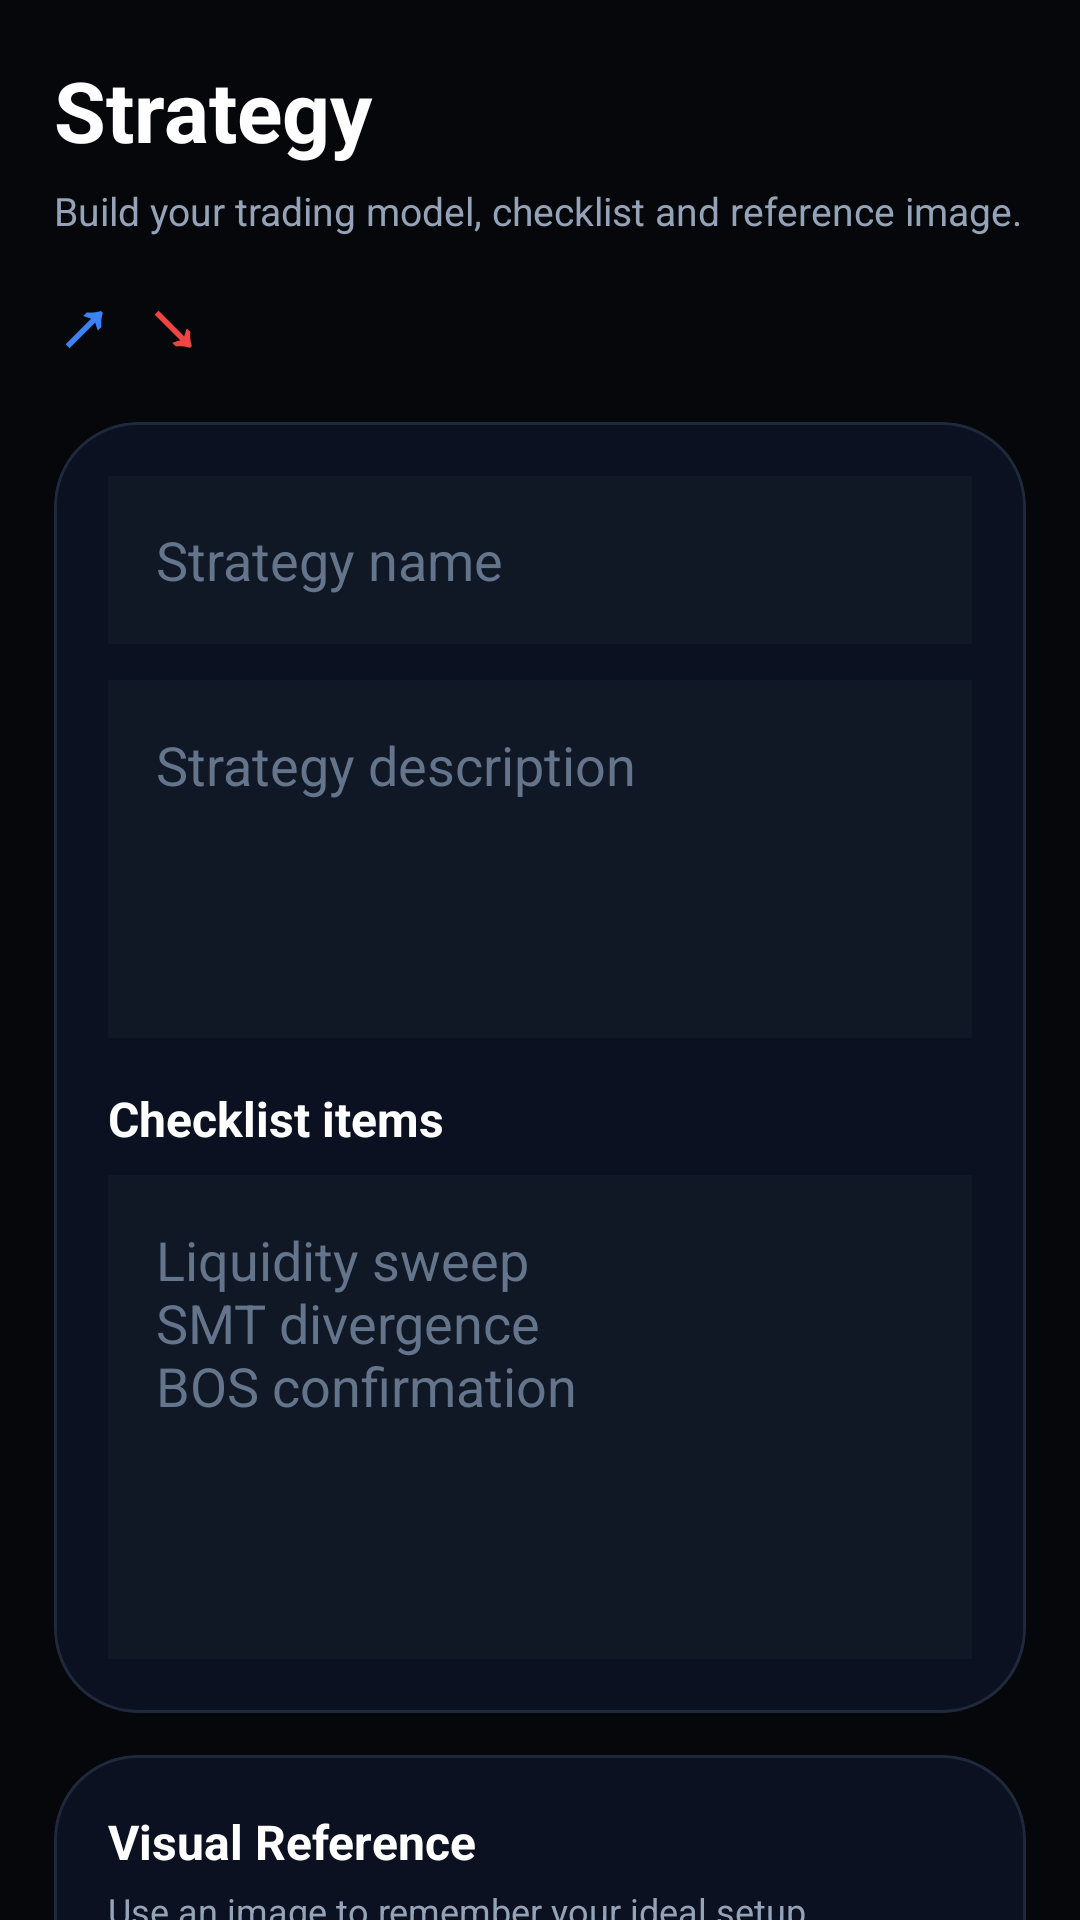

The Android layout XML behind this screen, and the referenced resources:
<!-- AndroidManifest.xml: application theme Theme.ATJ -->
<!-- res/layout/activity_strategy.xml -->
<?xml version="1.0" encoding="utf-8"?>
<androidx.core.widget.NestedScrollView xmlns:android="http://schemas.android.com/apk/res/android"
    xmlns:app="http://schemas.android.com/apk/res-auto"
    android:layout_width="match_parent"
    android:layout_height="match_parent"
    android:background="#05070A"
    android:fillViewport="true">

    <LinearLayout
        android:layout_width="match_parent"
        android:layout_height="wrap_content"
        android:orientation="vertical"
        android:padding="18dp">

        <TextView
            android:layout_width="match_parent"
            android:layout_height="wrap_content"
            android:text="Strategy"
            android:textColor="#FFFFFF"
            android:textSize="28sp"
            android:textStyle="bold" />

        <TextView
            android:layout_width="match_parent"
            android:layout_height="wrap_content"
            android:layout_marginTop="6dp"
            android:text="Build your trading model, checklist and reference image."
            android:textColor="#94A3B8"
            android:textSize="13sp" />

        <LinearLayout
            android:layout_width="match_parent"
            android:layout_height="wrap_content"
            android:layout_marginTop="10dp"
            android:orientation="horizontal">

            <TextView
                android:layout_width="wrap_content"
                android:layout_height="wrap_content"
                android:text="↗"
                android:textColor="#3B82F6"
                android:textSize="26sp"
                android:textStyle="bold" />

            <TextView
                android:layout_width="wrap_content"
                android:layout_height="wrap_content"
                android:layout_marginStart="10dp"
                android:text="↘"
                android:textColor="#EF4444"
                android:textSize="26sp"
                android:textStyle="bold" />
        </LinearLayout>

        <com.google.android.material.card.MaterialCardView
            android:layout_width="match_parent"
            android:layout_height="wrap_content"
            android:layout_marginTop="16dp"
            app:cardBackgroundColor="#0B1120"
            app:cardCornerRadius="28dp"
            app:strokeColor="#1E293B"
            app:strokeWidth="1dp">

            <LinearLayout
                android:layout_width="match_parent"
                android:layout_height="wrap_content"
                android:orientation="vertical"
                android:padding="18dp">

                <EditText
                    android:id="@+id/strategyNameInput"
                    android:layout_width="match_parent"
                    android:layout_height="56dp"
                    android:background="#101826"
                    android:hint="Strategy name"
                    android:inputType="text"
                    android:paddingStart="16dp"
                    android:paddingEnd="16dp"
                    android:textColor="#FFFFFF"
                    android:textColorHint="#64748B" />

                <EditText
                    android:id="@+id/strategyDescriptionInput"
                    android:layout_width="match_parent"
                    android:layout_height="wrap_content"
                    android:layout_marginTop="12dp"
                    android:background="#101826"
                    android:gravity="top"
                    android:hint="Strategy description"
                    android:inputType="textMultiLine"
                    android:minLines="4"
                    android:padding="16dp"
                    android:textColor="#FFFFFF"
                    android:textColorHint="#64748B" />

                <TextView
                    android:layout_width="match_parent"
                    android:layout_height="wrap_content"
                    android:layout_marginTop="16dp"
                    android:text="Checklist items"
                    android:textColor="#FFFFFF"
                    android:textSize="16sp"
                    android:textStyle="bold" />

                <EditText
                    android:id="@+id/strategyChecklistInput"
                    android:layout_width="match_parent"
                    android:layout_height="wrap_content"
                    android:layout_marginTop="8dp"
                    android:background="#101826"
                    android:gravity="top"
                    android:hint="Liquidity sweep&#10;SMT divergence&#10;BOS confirmation"
                    android:inputType="textMultiLine"
                    android:minLines="6"
                    android:padding="16dp"
                    android:textColor="#FFFFFF"
                    android:textColorHint="#64748B" />

            </LinearLayout>
        </com.google.android.material.card.MaterialCardView>

        <com.google.android.material.card.MaterialCardView
            android:layout_width="match_parent"
            android:layout_height="wrap_content"
            android:layout_marginTop="14dp"
            app:cardBackgroundColor="#0B1120"
            app:cardCornerRadius="28dp"
            app:strokeColor="#1E293B"
            app:strokeWidth="1dp">

            <LinearLayout
                android:layout_width="match_parent"
                android:layout_height="wrap_content"
                android:orientation="vertical"
                android:padding="18dp">

                <TextView
                    android:layout_width="match_parent"
                    android:layout_height="wrap_content"
                    android:text="Visual Reference"
                    android:textColor="#FFFFFF"
                    android:textSize="16sp"
                    android:textStyle="bold" />

                <TextView
                    android:layout_width="match_parent"
                    android:layout_height="wrap_content"
                    android:layout_marginTop="4dp"
                    android:text="Use an image to remember your ideal setup."
                    android:textColor="#94A3B8"
                    android:textSize="12sp" />

                <LinearLayout
                    android:layout_width="match_parent"
                    android:layout_height="wrap_content"
                    android:layout_marginTop="14dp"
                    android:orientation="horizontal">

                    <com.google.android.material.button.MaterialButton
                        android:id="@+id/pickStrategyImageButton"
                        android:layout_width="0dp"
                        android:layout_height="50dp"
                        android:layout_marginEnd="6dp"
                        android:layout_weight="1"
                        android:text="Pick Image"
                        android:textAllCaps="false"
                        android:textColor="#E2E8F0"
                        android:textStyle="bold"
                        app:backgroundTint="#101826"
                        app:cornerRadius="18dp"
                        app:strokeColor="#1E293B"
                        app:strokeWidth="1dp" />

                    <com.google.android.material.button.MaterialButton
                        android:id="@+id/takeStrategyPhotoButton"
                        android:layout_width="0dp"
                        android:layout_height="50dp"
                        android:layout_marginStart="6dp"
                        android:layout_weight="1"
                        android:text="Take Photo"
                        android:textAllCaps="false"
                        android:textStyle="bold"
                        app:backgroundTint="#2563EB"
                        app:cornerRadius="18dp" />
                </LinearLayout>

                <ImageView
                    android:id="@+id/strategyImagePreview"
                    android:layout_width="match_parent"
                    android:layout_height="220dp"
                    android:layout_marginTop="12dp"
                    android:adjustViewBounds="true"
                    android:scaleType="centerCrop"
                    android:visibility="gone" />

            </LinearLayout>
        </com.google.android.material.card.MaterialCardView>

        <com.google.android.material.button.MaterialButton
            android:id="@+id/saveStrategyButton"
            android:layout_width="match_parent"
            android:layout_height="54dp"
            android:layout_marginTop="18dp"
            android:layout_marginBottom="20dp"
            android:text="Save Strategy"
            android:textAllCaps="false"
            android:textStyle="bold"
            app:backgroundTint="#2563EB"
            app:cornerRadius="20dp" />

    </LinearLayout>

</androidx.core.widget.NestedScrollView>
<!-- resources referenced by this layout -->
<resources>
  <style name="Theme.ATJ" parent="Base.Theme.ATJ" />
  <style name="Base.Theme.ATJ" parent="Theme.Material3.DayNight.NoActionBar">
          
          
      </style>
</resources>
